2-way image classification set "data" from GitHub (edddie7z/sneaker-classifier); label vocabulary: authentic, fake.

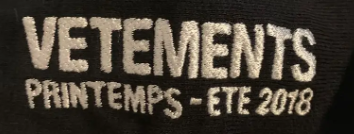
Label: authentic

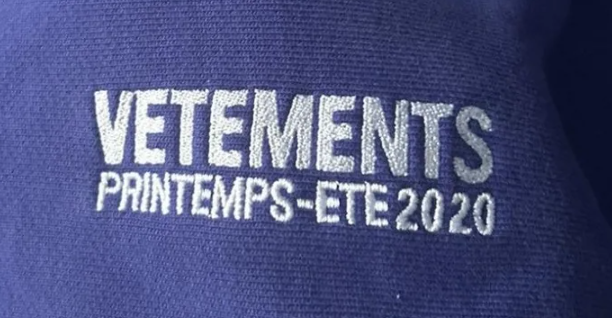
Label: fake

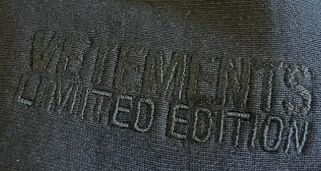
Label: authentic

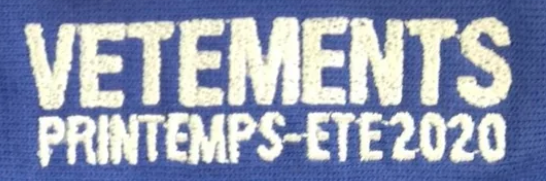
Label: fake

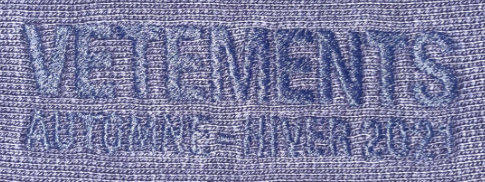
Label: authentic

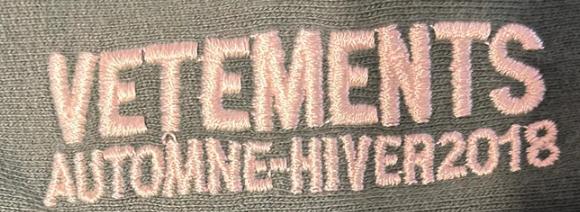
Label: fake
